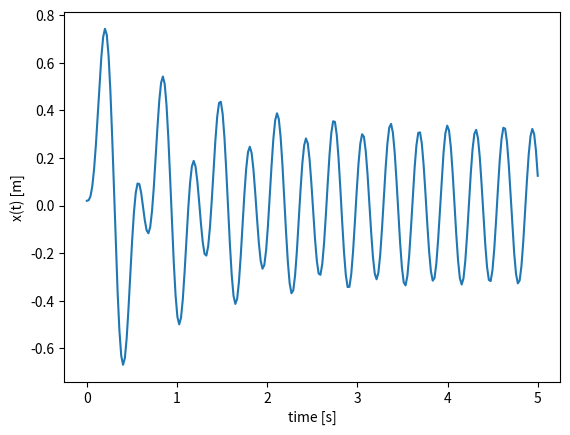

Write the Python code that produced this figure.
import numpy as np
import matplotlib.pyplot as plt
from scipy import signal

# This code will solve for the example at
# https://www.crcpress.com/downloads/K11527/MATLAB%20Resources.pdf
# For a Driven Mass Spring Damper system, driven with a sine wave

# assume a free mass spring damper system m*a+b*v+k*x=0
# a=acceleration, v= velocity, x=displacement

# Second order response parameters are:

# omega_n=sqrt(k/m)     Natural Frequency
# zeta=b/(2*sqrt(k*m))  Damping ratio

# Define SI UNITS
meters = 1
seconds = 1
kg = 1
newtons = 1
centimeters = meters/100

# Define Model Parameters as per the PDF example
k = 100*newtons/meters
m = 1*kg
zeta = 0.1
omega_n = np.sqrt(k/m)
c = zeta*2*np.sqrt(m*k)


# Define input signal
omega = 2*omega_n
f_input = omega/(2*3.1415)
T_input = 1/f_input * seconds

fo = 100*newtons                # Input signal amplitude


# Print important variables to the command line
print("resonance frequency is ", omega_n )
print("input frequency is ", omega )


# Define State Sapce model
A = [[0, 1], [-k/m, -c/m]]
B = [[0], [1]]
C = [[1, 0]]
D = 0

sys1 = signal.StateSpace(A, B, C, D)

# Define input and time matrix
t_start = 0
t_end = 5*seconds
N_samples = 5*50
t = np.linspace(0,t_end,N_samples)

# DEFINE INPUT
u = np.sin(omega*t)
u = fo*u
initial_conditions=[0.02, 0 ]

response = signal.lsim(sys1, u, t, initial_conditions)  # Get response to time domain input u

t = response[0]
x = response[1]

# Plot the System response
plt.figure(1)
plt.plot(t, x)
plt.xlabel("time [s]")
plt.ylabel("x(t) [m]")

plt.show()

